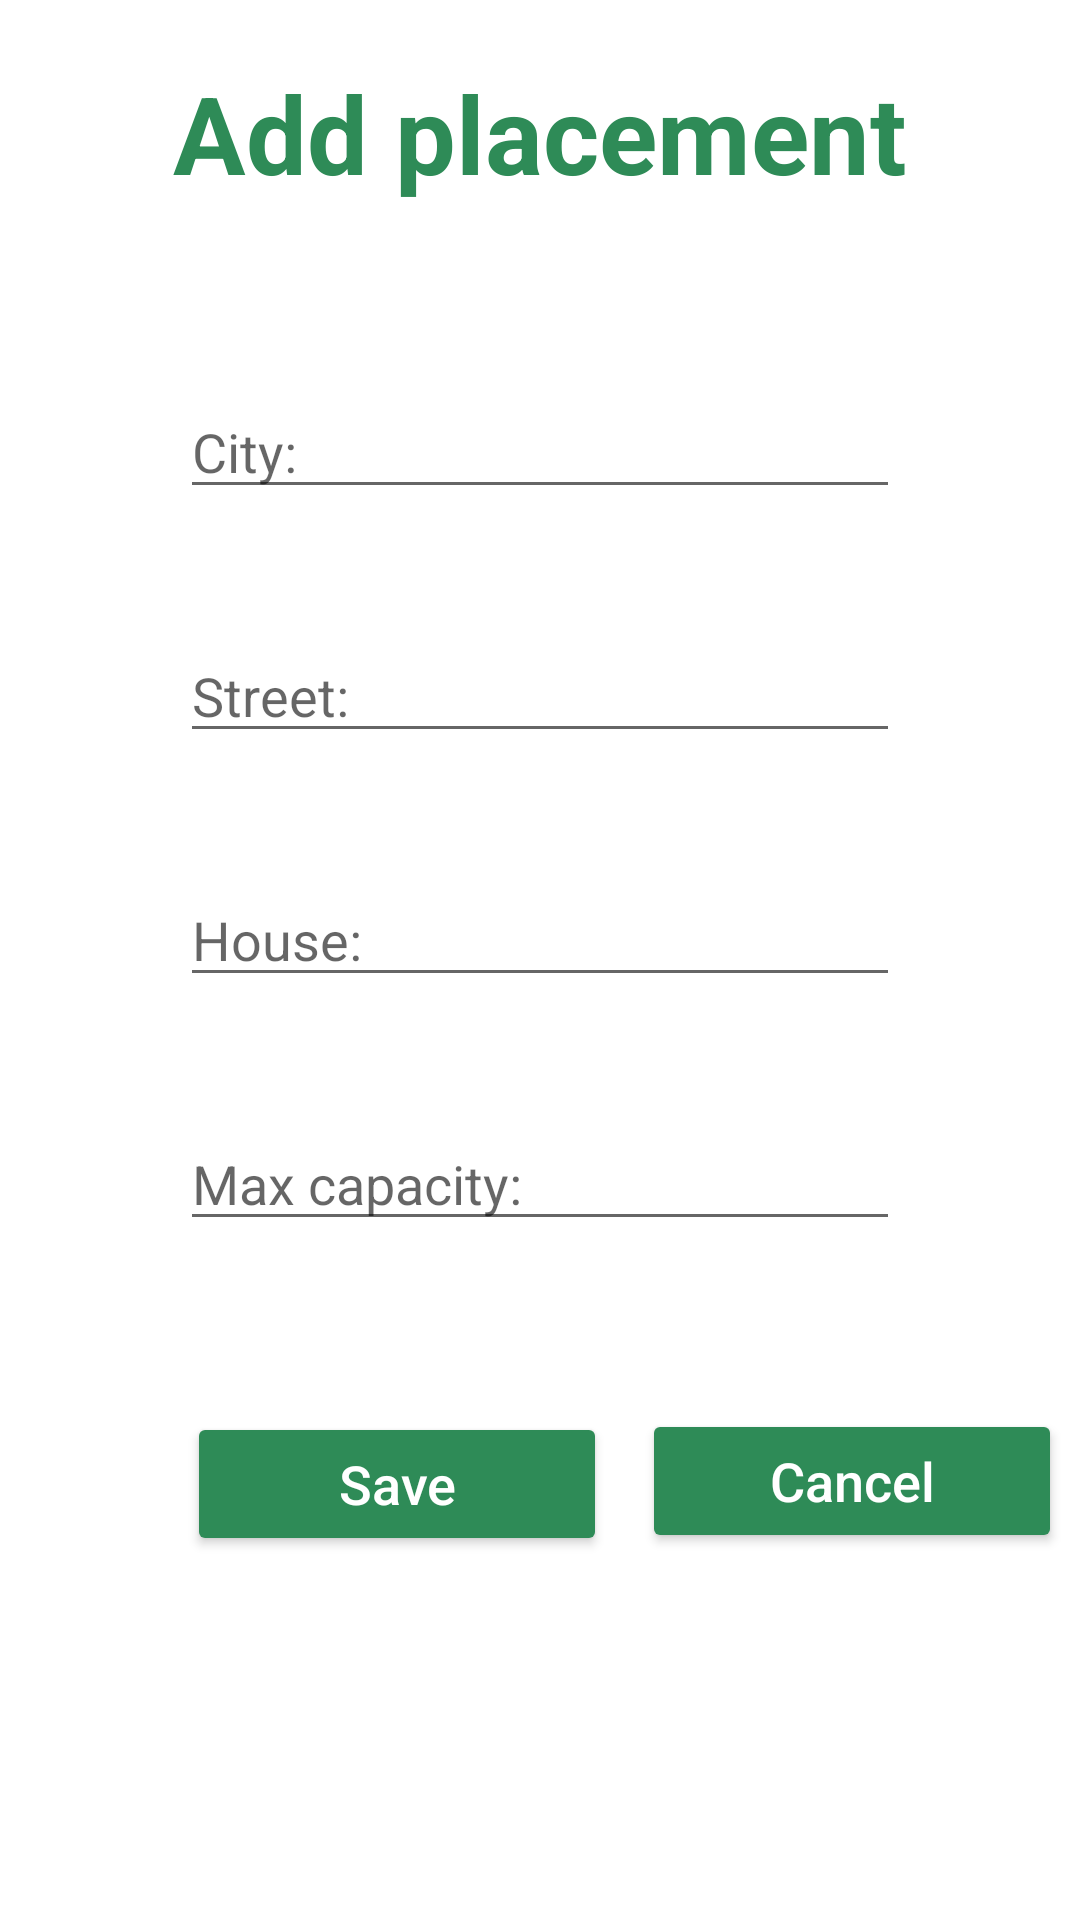

Produce the Android XML layout that renders to this screen, including the resource entries it uses.
<!-- AndroidManifest.xml: application theme Theme.FloristikUp -->
<!-- res/layout/activity_add_room.xml -->
<?xml version="1.0" encoding="utf-8"?>
<RelativeLayout xmlns:android="http://schemas.android.com/apk/res/android"
    xmlns:app="http://schemas.android.com/apk/res-auto"
    xmlns:tools="http://schemas.android.com/tools"
    android:layout_width="match_parent"
    android:layout_height="match_parent"
    tools:context=".ui.edit.EditPlacementActivity"
    android:background="@color/white">

    <TextView
        android:id="@+id/add_room_label"
        style="@style/custom_title"
        android:layout_height="wrap_content"
        android:layout_width="wrap_content"
        android:layout_alignParentTop="true"
        android:layout_centerHorizontal="true"
        android:layout_marginTop="20dp"
        android:text="@string/add_room"
        android:textAlignment="center"
            android:textColor="@color/green"/>

    <EditText
        android:id="@+id/add_city_label"
        android:layout_width="match_parent"
        android:layout_height="wrap_content"
        style="@style/custom_input"
        android:layout_below="@+id/add_room_label"
        android:layout_marginTop="60dp"
        android:hint="@string/city"
        android:inputType="text"
        android:autofillHints=""
        android:layout_marginStart="60dp"
        android:layout_marginEnd="60dp"/>

    <EditText
        android:id="@+id/add_street_label"
        android:layout_width="match_parent"
        android:layout_height="wrap_content"
        style="@style/custom_input"
        android:layout_below="@+id/add_city_label"
        android:layout_marginTop="40dp"
        android:hint="@string/street"
        android:inputType="text"
        android:autofillHints=""
        android:layout_marginStart="60dp"
        android:layout_marginEnd="60dp"/>
    <EditText
        android:id="@+id/add_house_label"
        android:layout_width="match_parent"
        android:layout_height="wrap_content"
        style="@style/custom_input"
        android:layout_below="@+id/add_street_label"
        android:layout_marginTop="40dp"
        android:hint="@string/house"
        android:inputType="text"
        android:autofillHints=""
        android:layout_marginStart="60dp"
        android:layout_marginEnd="60dp"/>
    <EditText
        android:id="@+id/add_max_capacity_input"
        android:layout_width="match_parent"
        android:layout_height="wrap_content"
        style="@style/custom_input"
        android:layout_below="@+id/add_house_label"
        android:layout_marginTop="40dp"
        android:hint="@string/max_capacity"
        android:inputType="text"
        android:autofillHints=""
        android:layout_marginStart="60dp"
        android:layout_marginEnd="60dp"/>

    <Button
            android:id="@+id/cancel_add_room_btn"
            style="@style/cancel_btn"
            android:layout_width="140dp"
            android:layout_below="@+id/add_max_capacity_input"
            android:layout_alignStart="@+id/add_max_capacity_input"
            android:layout_marginStart="154dp"
            android:layout_marginTop="56dp"
            android:text="@string/cancel" />

    <Button
            android:id="@+id/save_add_room_btn"
            style="@style/save_btn"
            android:layout_width="140dp"
            android:layout_height="wrap_content"
            android:layout_alignTop="@+id/cancel_add_room_btn"
            android:layout_marginStart="-292dp"
            android:layout_marginTop="1dp"
            android:layout_toEndOf="@+id/cancel_add_room_btn"
            android:text="@string/save" />


</RelativeLayout>
<!-- resources referenced by this layout -->
<resources>
  <color name="green">#2e8b57</color>
  <color name="white">#FFFFFFFF</color>
  <string name="add_room">Add placement</string>
  <string name="cancel">Cancel</string>
  <string name="city">City:</string>
  <string name="house">House:</string>
  <string name="max_capacity">Max capacity:</string>
  <string name="save">Save</string>
  <string name="street">Street:</string>
  <style name="cancel_btn">
          <item name="android:layout_width">wrap_content</item>
          <item name="android:layout_height">wrap_content</item>
          <item name="android:textAllCaps">false</item>
          <item name="android:textColor">@color/white</item>
          <item name="android:textSize">18sp</item>
          <item name="android:layout_marginStart">0dp</item>
          <item name="android:layout_marginTop">35dp</item>
          <item name="android:backgroundTint">@color/green</item>
      </style>
  <style name="custom_input" />
  <style name="custom_title">
          <item name="android:textSize">36sp</item>
          <item name="android:textColor">@color/dark</item>
          <item name="android:textStyle">bold</item>
      </style>
  <style name="save_btn">
          <item name="android:layout_width">wrap_content</item>
          <item name="android:layout_height">wrap_content</item>
          <item name="android:layout_marginStart">30dp</item>
          <item name="android:textAllCaps">false</item>
          <item name="android:textColor">@color/white</item>
          <item name="android:textSize">18sp</item>
          <item name="android:backgroundTint">@color/green</item>
      </style>
  <style name="Theme.FloristikUp" parent="Theme.MaterialComponents.DayNight.NoActionBar">
          
          <item name="colorPrimary">@color/main_light</item>
          <item name="colorPrimaryVariant">@color/extra_light</item>
          <item name="colorOnPrimary">@color/light</item>
          
          <item name="colorSecondary">@color/green</item>
          <item name="colorSecondaryVariant">@color/main_light</item>
          <item name="colorOnSecondary">@color/dark</item>
          
          <item name="android:statusBarColor" tools:targetApi="l">?attr/colorPrimaryVariant</item>
          
      </style>
  <color name="dark">#15151C</color>
  <color name="main_light">#3569A1</color>
  <color name="extra_light">#A9AEC9</color>
  <color name="light">#fbfbfb</color>
</resources>
